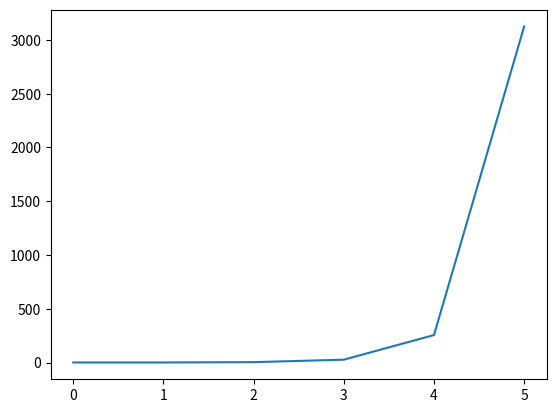

Recreate this plot in Python.
import numpy as np
import matplotlib.pyplot as plt

def f(x):
    return x**x

n=6

x = np.zeros(n)


x[0] = f(0)
x[1] = f(1)
x[2] = f(2)
x[3] = f(3)
x[4] = f(4)
x[5] = f(5)


plt.plot([0,1,2,3,4,5],x)
plt.show()

print(x)